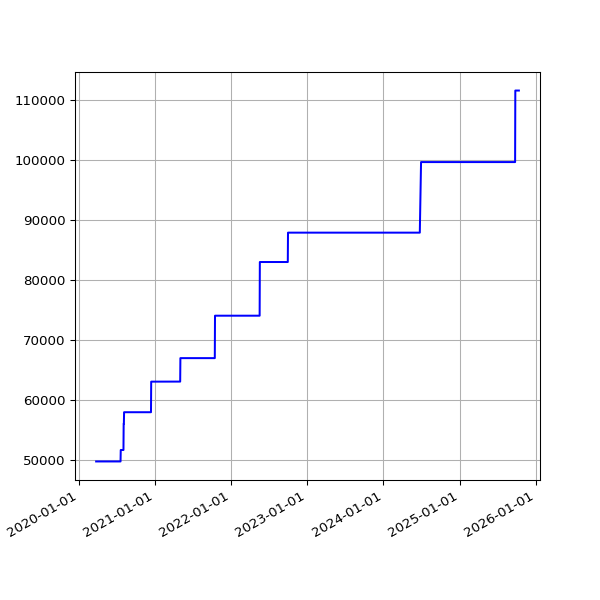

Values plotted in this chart, from the file beside it:
date, value
2020-03-25 16:46:55 +0000, 49725
2020-03-26 16:29:46 +0000, 49725
2020-03-27 17:51:57 +0000, 49725
2020-03-28 15:45:56 +0000, 49725
2020-03-29 15:49:29 +0100, 49725
2020-03-30 15:26:17 +0100, 49725
2020-03-31 15:16:08 +0100, 49725
2020-04-01 15:01:28 +0100, 49725
2020-04-02 14:53:38 +0100, 49725
2020-04-03 15:03:48 +0100, 49725
2020-04-04 14:56:18 +0100, 49725
2020-04-05 14:54:14 +0100, 49725
2020-04-06 14:55:48 +0100, 49725
2020-04-07 14:56:56 +0100, 49725
2020-04-08 15:02:31 +0100, 49725
2020-04-09 14:53:16 +0100, 49725
2020-04-10 14:52:04 +0100, 49725
2020-04-11 14:48:24 +0100, 49725
2020-04-12 14:47:34 +0100, 49725
2020-04-13 14:50:41 +0100, 49725
2020-04-14 14:46:21 +0100, 49725
2020-04-15 14:56:15 +0100, 49725
2020-04-16 15:00:16 +0100, 49725
2020-04-17 15:21:56 +0100, 49725
2020-04-18 14:46:18 +0100, 49725
2020-04-19 14:43:03 +0100, 49725
2020-04-20 14:44:43 +0100, 49725
2020-04-21 14:47:49 +0100, 49725
2020-04-22 14:52:17 +0100, 49725
2020-04-23 14:52:00 +0100, 49725
2020-04-24 14:52:20 +0100, 49725
2020-04-25 14:50:30 +0100, 49725
2020-04-26 14:46:13 +0100, 49725
2020-04-27 14:47:18 +0100, 49725
2020-04-28 14:54:20 +0100, 49725
2020-04-29 14:52:36 +0100, 49725
2020-04-30 15:02:37 +0100, 49725
2020-05-01 14:52:08 +0100, 49725
2020-05-02 14:47:17 +0100, 49725
2020-05-03 14:58:38 +0100, 49725
2020-05-04 14:56:42 +0100, 49725
2020-05-05 15:20:52 +0100, 49725
2020-05-06 15:00:36 +0100, 49725
2020-05-07 14:55:14 +0100, 49725
2020-05-08 14:58:51 +0100, 49725
2020-05-09 14:53:31 +0100, 49725
2020-05-10 14:57:50 +0100, 49725
2020-05-11 14:58:37 +0100, 49725
2020-05-12 14:59:51 +0100, 49725
2020-05-13 15:05:42 +0100, 49725
2020-05-14 15:08:14 +0100, 49725
2020-05-15 15:05:09 +0100, 49725
2020-05-16 15:01:11 +0100, 49725
2020-05-17 14:52:59 +0100, 49725
2020-05-18 14:59:10 +0100, 49725
2020-05-19 15:25:51 +0100, 49725
2020-05-20 14:56:45 +0100, 49725
2020-05-21 14:57:19 +0100, 49725
2020-05-22 14:54:52 +0100, 49725
2020-05-23 14:53:52 +0100, 49725
... 1,475 more rows
